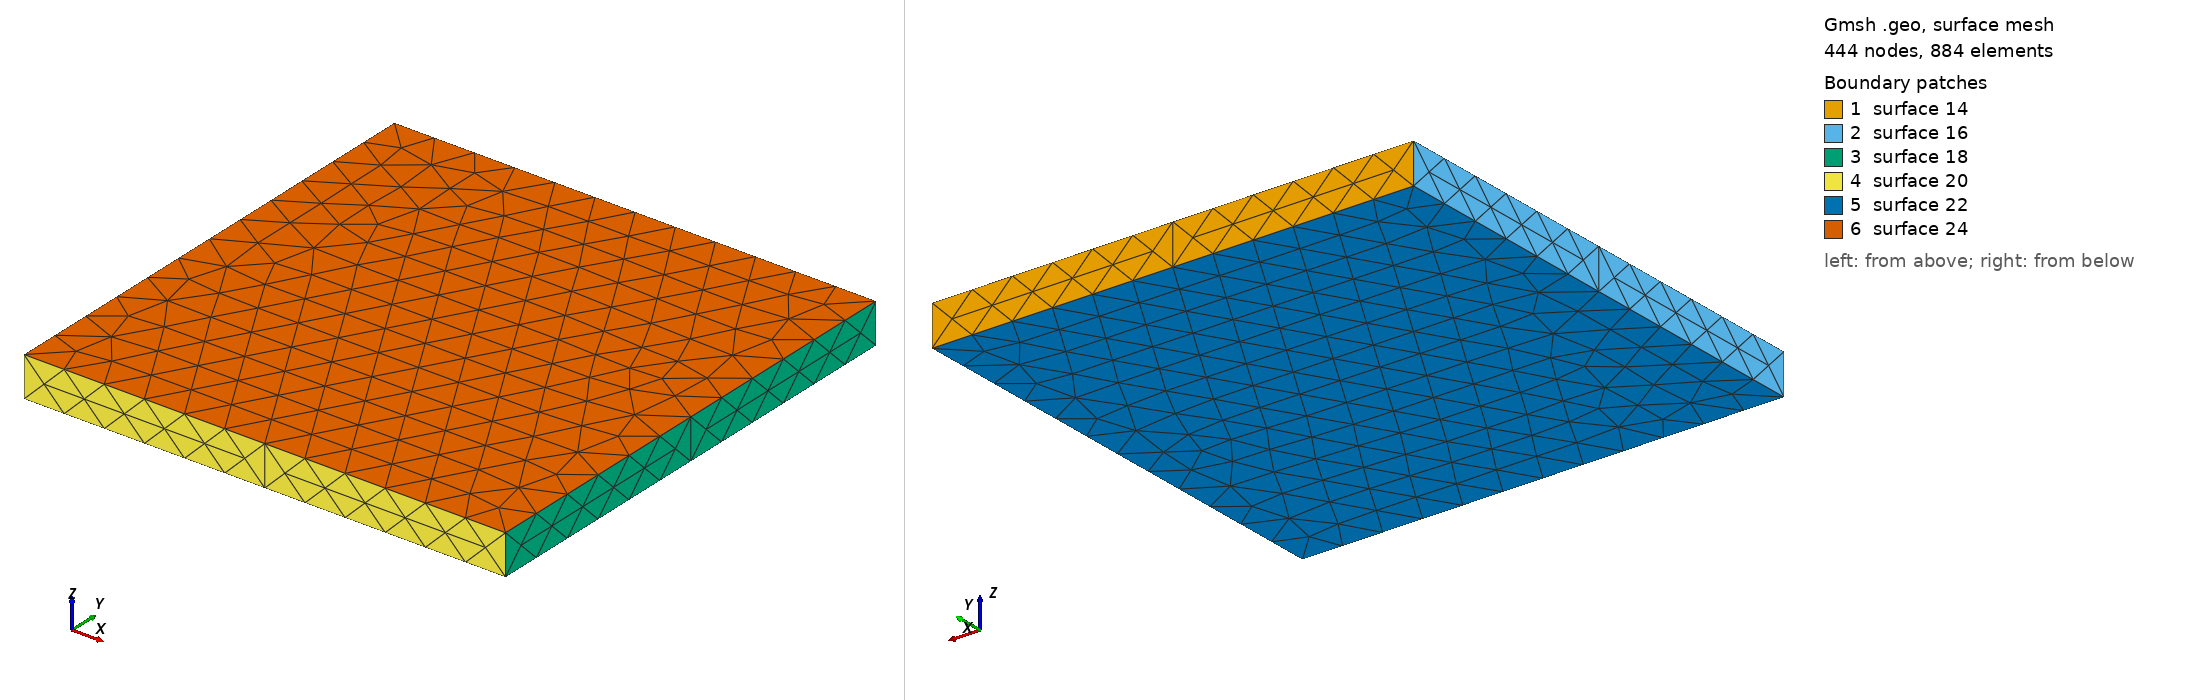

Gmsh geometry script, surface-meshed: 444 nodes, 884 surface elements. Boundary patches (legend numbers): 1 surface 14, 2 surface 16, 3 surface 18, 4 surface 20, 5 surface 22, 6 surface 24. Left view from above one corner, right view from below the opposite corner. The script declares no physical surfaces, so the legend lists its geometric surfaces. The drawing asked Gmsh for element sizes between 1% and 20% of the model's largest extent; the script's own settings can give other sizes.

=== oskolok.geo (drawn) ===
h = 1;
Point(1) = {-6, -6, 0, 1};
Point(2) = {6, -6, 0, 1};
Point(3) = {6, 6, 0, 1};
Point(4) = {-6, 6, 0, 1};
Point(5) = {-6, 6, h, 1};
Point(6) = {6, 6, h, 1};
Point(7) = {6, -6, h, 1};
Point(8) = {-6, -6, h, 1};
Line(1) = {4, 5};
Line(2) = {5, 6};
Line(3) = {6, 3};
Line(4) = {3, 4};
Line(5) = {4, 1};
Line(6) = {1, 8};
Line(7) = {8, 5};
Line(8) = {3, 2};
Line(9) = {2, 7};
Line(10) = {7, 6};
Line(11) = {7, 8};
Line(12) = {1, 2};
Line Loop(14) = {4, 1, 2, 3};
Plane Surface(14) = {14};
Line Loop(16) = {5, 6, 7, -1};
Plane Surface(16) = {16};
Line Loop(18) = {3, 8, 9, 10};
Plane Surface(18) = {18};
Line Loop(20) = {9, 11, -6, 12};
Plane Surface(20) = {20};
Line Loop(22) = {12, -8, 4, 5};
Plane Surface(22) = {22};
Line Loop(24) = {2, -10, 11, 7};
Plane Surface(24) = {24};
Surface Loop(26) = {24, 14, 22, 20, 18, 16};
Volume(26) = {26};
